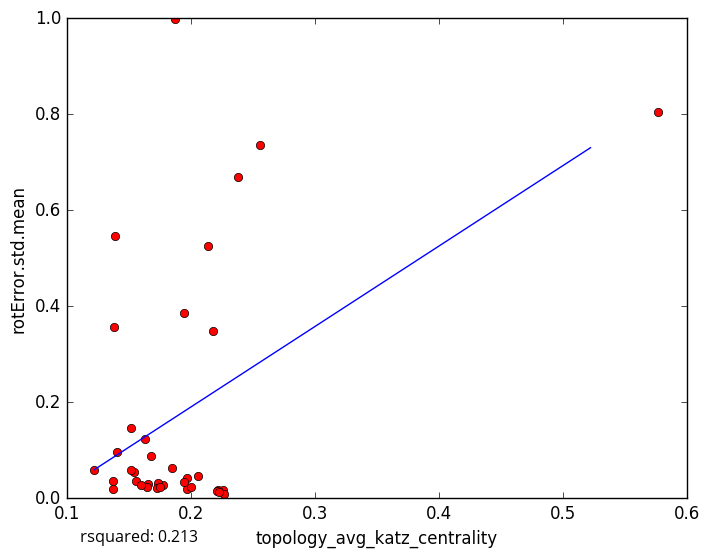

The data file committed next to this chart (first rows):
topology_avg_katz_centrality, rotError.std.mean
0.1778, 0.02798
0.1737, 0.03204
0.2258, 0.01784
0.1972, 0.01999
0.1726, 0.0216
0.156, 0.03689
0.1374, 0.036
0.2218, 0.01772
0.2136, 0.5247
0.1947, 0.3857
0.168, 0.08834
0.1654, 0.02983
0.1645, 0.02242
0.2214, 0.01481
0.2263, 0.008167
0.2225, 0.01243
0.1972, 0.04137
0.2004, 0.02285
0.16, 0.02822
0.163, 0.1227
0.1369, 0.02027
0.1749, 0.02307
0.1538, 0.05562
0.5769, 0.805
0.2555, 0.7367
0.2177, 0.3487
0.1845, 0.06363
0.1404, 0.09598
0.1379, 0.3575
0.2057, 0.04727
0.187, 0.9976
0.1517, 0.05867
0.139, 0.5463
0.2377, 0.6686
0.152, 0.1473
0.1223, 0.05919
0.1947, 0.0334
5-Fold RMSE:, 0.3306, 0.153, 0.2259, 0.2303, 0.2303
Average 5-Fold RMSE:, 0.2331
5-Fold rsquared:, -0.2644, 0.2498, -0.1606, -369.7, -369.7
Average 5-Fold rsquared:, -74.01
